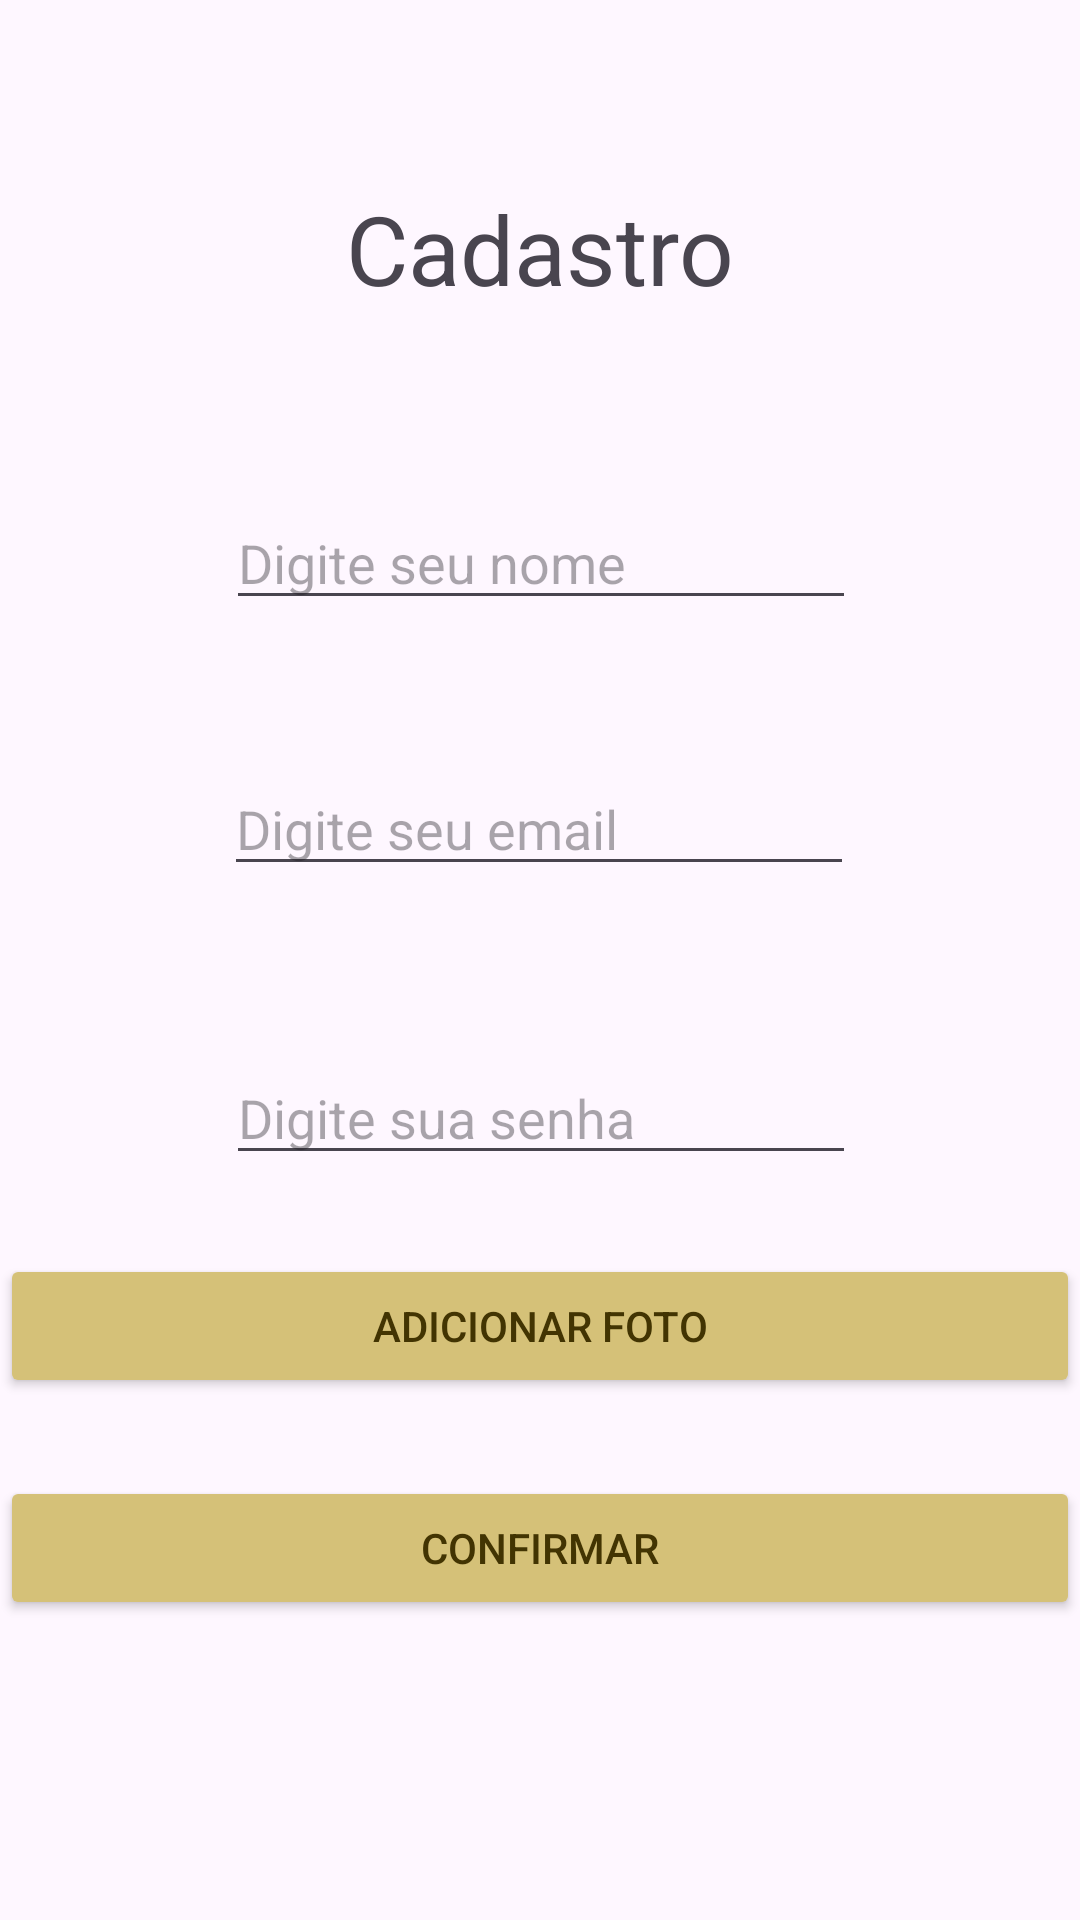

This screen was rendered from an Android layout file. Write that file and the resources it references.
<!-- AndroidManifest.xml: application theme Theme.Paris -->
<!-- res/layout/activity_cadastro.xml -->
<?xml version="1.0" encoding="utf-8"?>
<androidx.constraintlayout.widget.ConstraintLayout xmlns:android="http://schemas.android.com/apk/res/android"
    xmlns:app="http://schemas.android.com/apk/res-auto"
    xmlns:tools="http://schemas.android.com/tools"
    android:id="@+id/main"
    android:layout_width="match_parent"
    android:layout_height="match_parent"
    tools:context=".CadastroActivity">

    <EditText
        android:id="@+id/textNome"
        android:layout_width="wrap_content"
        android:layout_height="wrap_content"
        android:ems="10"
        android:inputType="text"
        android:hint="Digite seu nome"
        app:layout_constraintBottom_toBottomOf="parent"
        app:layout_constraintEnd_toEndOf="parent"
        app:layout_constraintHorizontal_bias="0.502"
        app:layout_constraintStart_toStartOf="parent"
        app:layout_constraintTop_toTopOf="parent"
        app:layout_constraintVertical_bias="0.276" />

    <EditText
        android:id="@+id/textEmail"
        android:layout_width="wrap_content"
        android:layout_height="wrap_content"
        android:ems="10"
        android:inputType="text"
        android:hint="Digite seu email"
        app:layout_constraintBottom_toBottomOf="parent"
        app:layout_constraintEnd_toEndOf="parent"
        app:layout_constraintHorizontal_bias="0.497"
        app:layout_constraintStart_toStartOf="parent"
        app:layout_constraintTop_toBottomOf="@+id/textNome"
        app:layout_constraintVertical_bias="0.121" />

    <EditText
        android:id="@+id/textSenha"
        android:layout_width="wrap_content"
        android:layout_height="wrap_content"
        android:ems="10"
        android:inputType="text"
        android:hint="Digite sua senha"
        app:layout_constraintBottom_toBottomOf="parent"
        app:layout_constraintEnd_toEndOf="parent"
        app:layout_constraintHorizontal_bias="0.502"
        app:layout_constraintStart_toStartOf="parent"
        app:layout_constraintTop_toBottomOf="@+id/textEmail"
        app:layout_constraintVertical_bias="0.181" />

    <Button
        android:id="@+id/buttonCadastro"
        android:layout_width="match_parent"
        android:layout_height="wrap_content"
        android:text="Confirmar"
        android:backgroundTint="#D5C178"
        android:textColor="#423402"
        app:layout_constraintBottom_toBottomOf="parent"
        app:layout_constraintEnd_toEndOf="parent"
        app:layout_constraintStart_toStartOf="parent"
        app:layout_constraintTop_toBottomOf="@+id/textSenha" />

    <TextView
        android:id="@+id/textCadastro"
        android:layout_width="wrap_content"
        android:layout_height="wrap_content"
        android:text="Cadastro"
        android:textSize="32dp"
        app:layout_constraintBottom_toTopOf="@+id/textNome"
        app:layout_constraintEnd_toEndOf="parent"
        app:layout_constraintStart_toStartOf="parent"
        app:layout_constraintTop_toTopOf="parent" />

    <Button
        android:id="@+id/botaoAddImagem"
        android:layout_width="match_parent"
        android:layout_height="wrap_content"
        android:text="Adicionar foto"
        android:backgroundTint="#D5C178"
        android:textColor="#423402"

        app:layout_constraintBottom_toTopOf="@+id/buttonCadastro"
        app:layout_constraintEnd_toEndOf="parent"
        app:layout_constraintStart_toStartOf="parent"
        app:layout_constraintTop_toBottomOf="@+id/textSenha" />
</androidx.constraintlayout.widget.ConstraintLayout>
<!-- resources referenced by this layout -->
<resources>
  <style name="Theme.Paris" parent="Base.Theme.Paris" />
  <style name="Base.Theme.Paris" parent="Theme.Material3.DayNight.NoActionBar">
          
          
      </style>
</resources>
